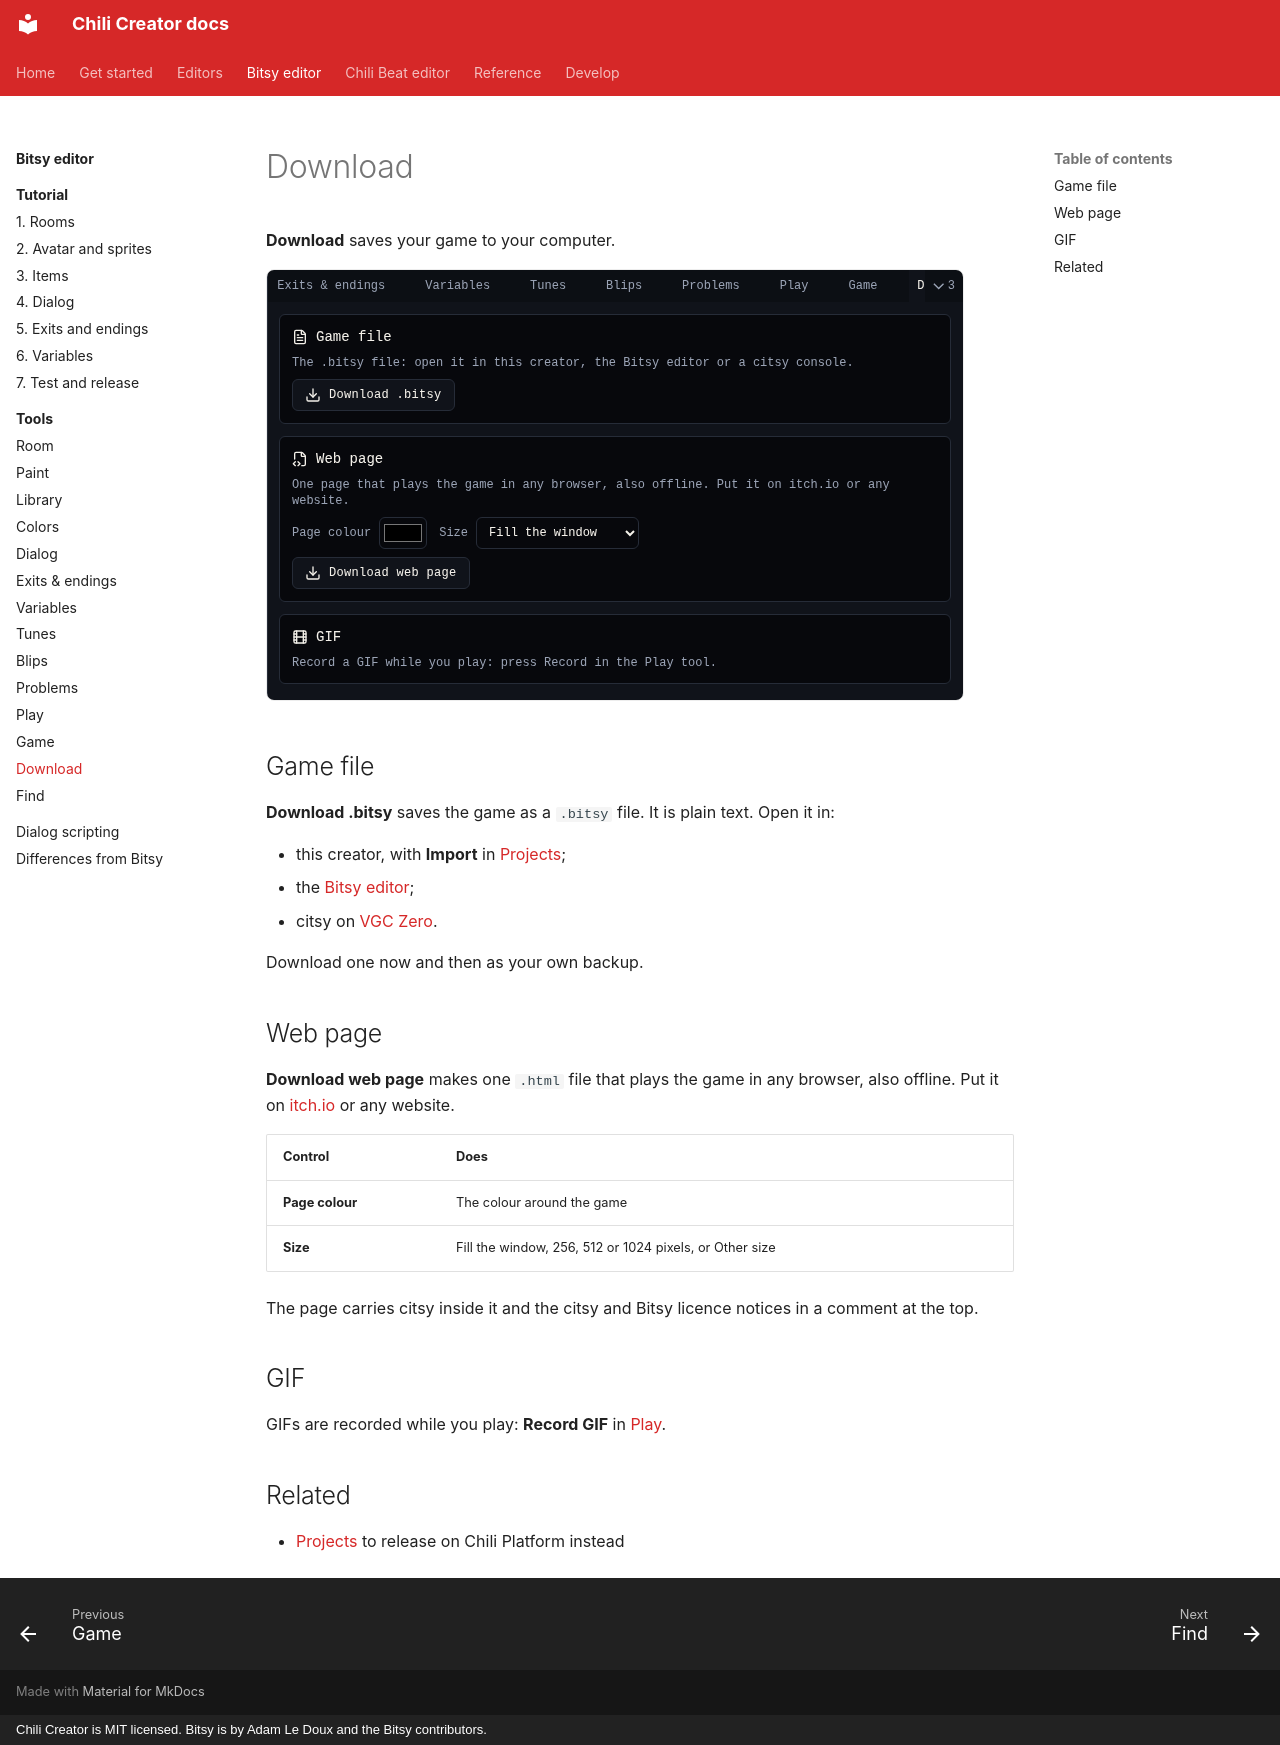

repository: chili-chip/chili-creator · page: editors/bitsy/tools/download/index.html · generator: mkdocs · copyright: Chili Creator is MIT licensed. Bitsy is by Adam Le Doux and the Bitsy contributors.

---
title: Download
description: The Download tool. Save your game as a .bitsy file, or as one web page that plays it in any browser.
---

# Download

**Download** saves your game to your computer.

![Download: Game file with Download .bitsy, Web page with Page colour, Size and Download web page, and GIF](../../../assets/screenshots/tool-download.png){ .shot }

## Game file

**Download .bitsy** saves the game as a `.bitsy` file. It is plain text. Open it in:

- this creator, with **Import** in [Projects](../../../get-started/projects.md);
- the [Bitsy editor](https://make.bitsy.org);
- citsy on [VGC Zero](../../../reference/vgc-zero.md).

Download one now and then as your own backup.

## Web page

**Download web page** makes one `.html` file that plays the game in any browser, also offline. Put it on [itch.io](https://itch.io) or any website.

| Control | Does |
|---|---|
| **Page colour** | The colour around the game |
| **Size** | Fill the window, 256, 512 or 1024 pixels, or Other size |

The page carries citsy inside it and the citsy and Bitsy licence notices in a comment at the top.

## GIF

GIFs are recorded while you play: **Record GIF** in [Play](play.md).

## Related

- [Projects](../../../get-started/projects.md) to release on Chili Platform instead
